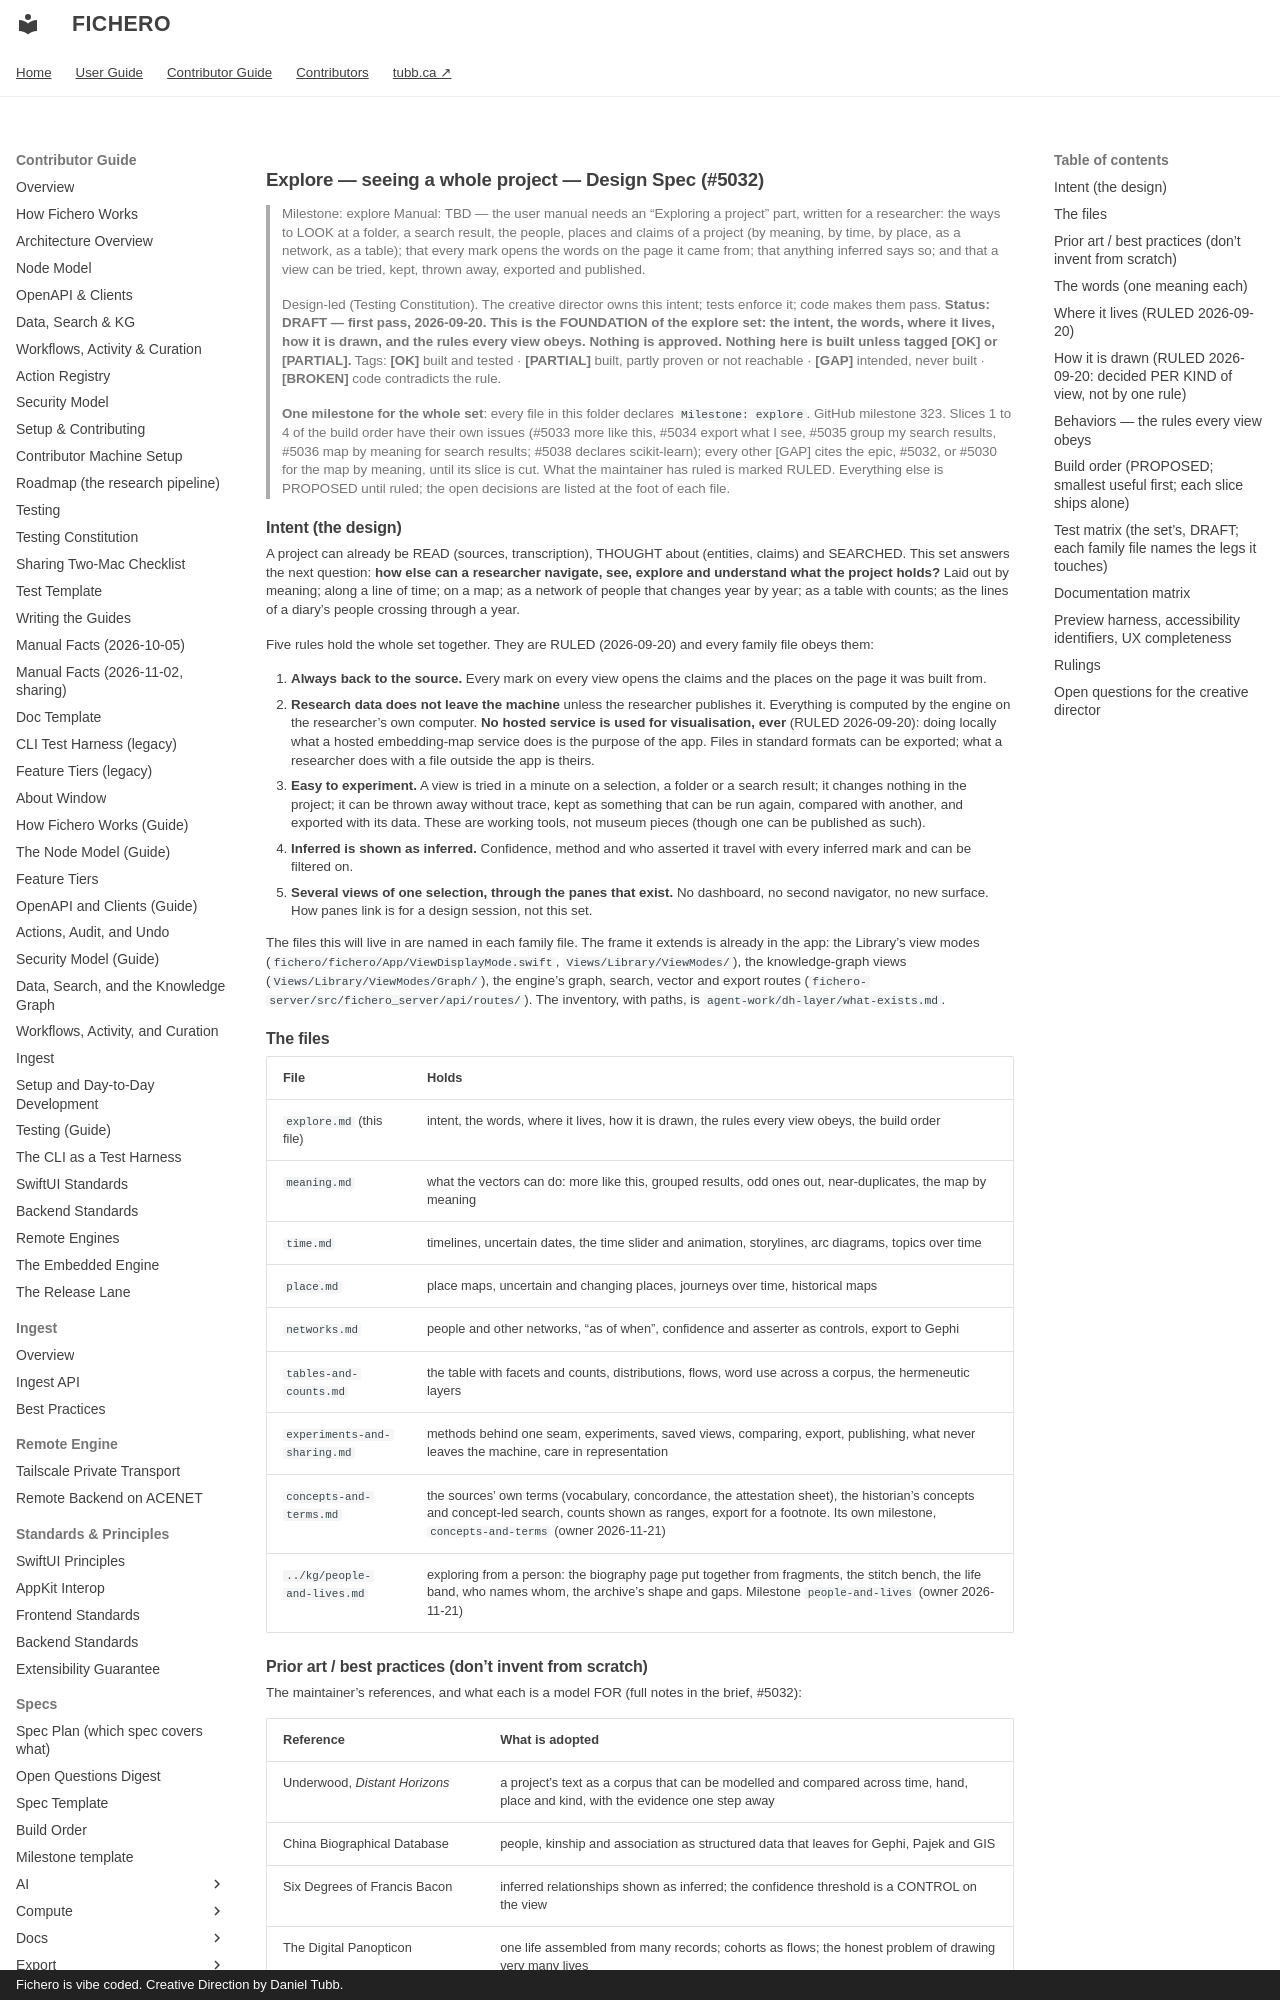

repository: dtubb/fichero · page: contributor_manual/specs/explore/explore/index.html · generator: mkdocs · copyright: Fichero is vibe coded. Creative Direction by Daniel Tubb.

# Explore — seeing a whole project — Design Spec (#5032)

> Milestone: explore
> Manual: TBD — the user manual needs an "Exploring a project" part, written for a researcher:
> the ways to LOOK at a folder, a search result, the people, places and claims of a project
> (by meaning, by time, by place, as a network, as a table); that every mark opens the words on
> the page it came from; that anything inferred says so; and that a view can be tried, kept,
> thrown away, exported and published.
>
> Design-led (Testing Constitution). The creative director owns this intent; tests enforce it;
> code makes them pass. **Status: DRAFT — first pass, 2026-09-20. This is the FOUNDATION of the
> explore set: the intent, the words, where it lives, how it is drawn, and the rules every view
> obeys. Nothing is approved. Nothing here is built unless tagged [OK] or [PARTIAL].**
> Tags: **[OK]** built and tested · **[PARTIAL]** built, partly proven or not reachable ·
> **[GAP]** intended, never built · **[BROKEN]** code contradicts the rule.
>
> **One milestone for the whole set**: every file in this folder declares `Milestone: explore`.
> GitHub milestone 323. Slices 1 to 4 of the build order have their own issues (#5033 more like
> this, #5034 export what I see, #5035 group my search results, #5036 map by meaning for search
> results; #5038 declares scikit-learn); every other [GAP] cites the epic, #5032, or #5030 for
> the map by meaning, until its slice is cut.
> What the maintainer has ruled is marked RULED. Everything else is PROPOSED until ruled; the
> open decisions are listed at the foot of each file.

## Intent (the design)

A project can already be READ (sources, transcription), THOUGHT about (entities, claims) and
SEARCHED. This set answers the next question: **how else can a researcher navigate, see, explore
and understand what the project holds?** Laid out by meaning; along a line of time; on a map;
as a network of people that changes year by year; as a table with counts; as the lines of a
diary's people crossing through a year.

Five rules hold the whole set together. They are RULED (2026-09-20) and every family file obeys
them:

1. **Always back to the source.** Every mark on every view opens the claims and the places on
   the page it was built from.
2. **Research data does not leave the machine** unless the researcher publishes it. Everything
   is computed by the engine on the researcher's own computer. **No hosted service is used for
   visualisation, ever** (RULED 2026-09-20): doing locally what a hosted embedding-map service
   does is the purpose of the app. Files in standard formats can be exported; what a researcher
   does with a file outside the app is theirs.
3. **Easy to experiment.** A view is tried in a minute on a selection, a folder or a search
   result; it changes nothing in the project; it can be thrown away without trace, kept as
   something that can be run again, compared with another, and exported with its data. These
   are working tools, not museum pieces (though one can be published as such).
4. **Inferred is shown as inferred.** Confidence, method and who asserted it travel with every
   inferred mark and can be filtered on.
5. **Several views of one selection, through the panes that exist.** No dashboard, no second
   navigator, no new surface. How panes link is for a design session, not this set.

The files this will live in are named in each family file. The frame it extends is already in
the app: the Library's view modes (`fichero/fichero/App/ViewDisplayMode.swift`,
`Views/Library/ViewModes/`), the
knowledge-graph views (`Views/Library/ViewModes/Graph/`), the engine's graph, search, vector and
export routes (`fichero-server/src/fichero_server/api/routes/`). The inventory, with paths, is
`agent-work/dh-layer/what-exists.md`.

## The files

| File | Holds |
|---|---|
| `explore.md` (this file) | intent, the words, where it lives, how it is drawn, the rules every view obeys, the build order |
| `meaning.md` | what the vectors can do: more like this, grouped results, odd ones out, near-duplicates, the map by meaning |
| `time.md` | timelines, uncertain dates, the time slider and animation, storylines, arc diagrams, topics over time |
| `place.md` | place maps, uncertain and changing places, journeys over time, historical maps |
| `networks.md` | people and other networks, "as of when", confidence and asserter as controls, export to Gephi |
| `tables-and-counts.md` | the table with facets and counts, distributions, flows, word use across a corpus, the hermeneutic layers |
| `experiments-and-sharing.md` | methods behind one seam, experiments, saved views, comparing, export, publishing, what never leaves the machine, care in representation |
| `concepts-and-terms.md` | the sources' own terms (vocabulary, concordance, the attestation sheet), the historian's concepts and concept-led search, counts shown as ranges, export for a footnote. Its own milestone, `concepts-and-terms` (owner 2026-11-21) |
| `../kg/people-and-lives.md` | exploring from a person: the biography page put together from fragments, the stitch bench, the life band, who names whom, the archive's shape and gaps. Milestone `people-and-lives` (owner 2026-11-21) |
